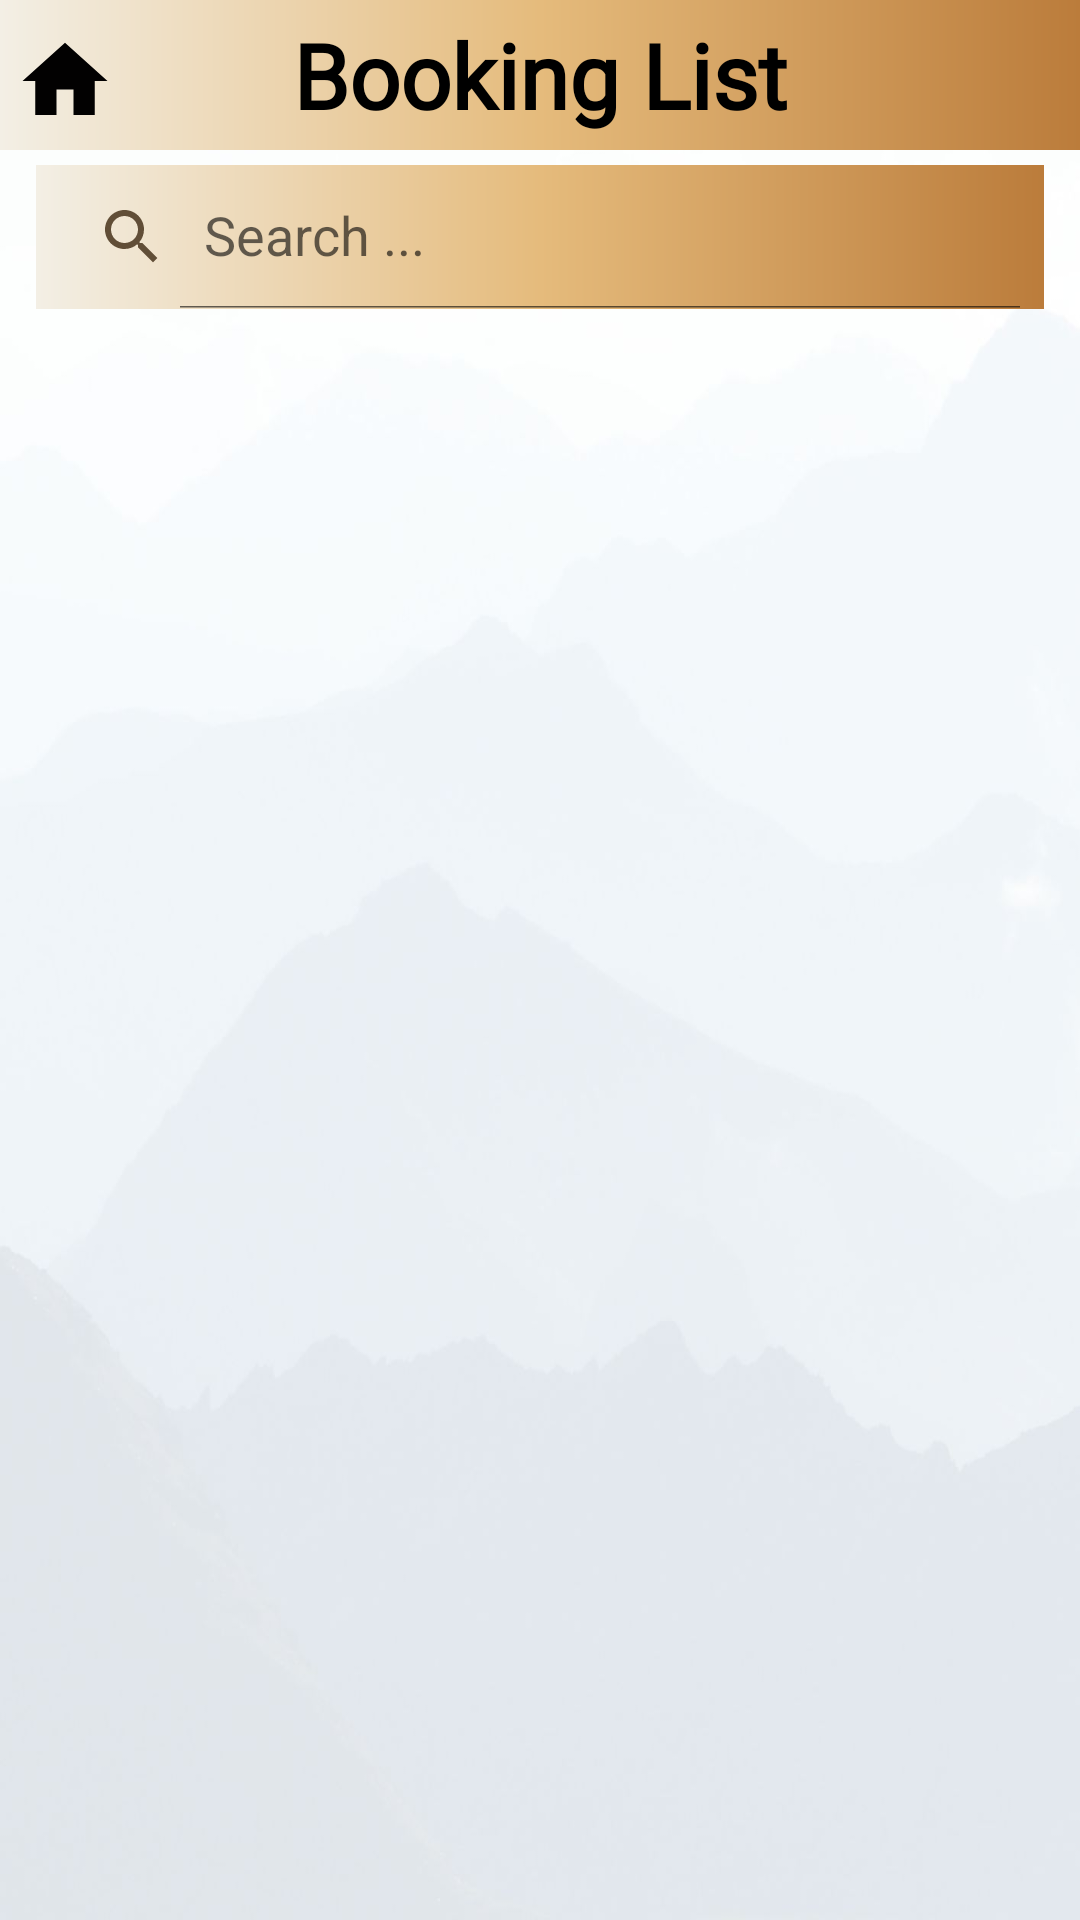

Produce the Android XML layout that renders to this screen, including the resource entries it uses.
<!-- AndroidManifest.xml: application theme Theme.Qabas18F17994 -->
<!-- res/layout/user_booking.xml -->
<?xml version="1.0" encoding="utf-8"?>
<RelativeLayout
    xmlns:android="http://schemas.android.com/apk/res/android"
    xmlns:app="http://schemas.android.com/apk/res-auto"
    xmlns:tools="http://schemas.android.com/tools"
    android:layout_width="match_parent"
    android:layout_height="match_parent"
    android:background="@drawable/ba"
    tools:context=".user_booking">


    <TextView
        android:id="@+id/d"
        android:layout_width="match_parent"
        android:layout_height="50dp"
        android:background="@drawable/heder"
        android:fontFamily="@font/c"
        android:gravity="center"
        android:textColor="@color/black"
        android:text="Booking List"
        android:textSize="30sp"
        android:textStyle="bold" />

    <ImageView
        android:id="@+id/home_button"
        android:layout_width="43dp"
        android:layout_height="34dp"
        android:layout_marginTop="10dp"
        android:src="@drawable/home_icon" />


    <androidx.appcompat.widget.SearchView
        android:id="@+id/Search"
        android:layout_width="match_parent"
        android:layout_height="wrap_content"
        android:layout_marginStart="12dp"
        android:layout_marginTop="5dp"
        android:layout_marginEnd="12dp"
        android:background="@drawable/heder"
        android:focusable="false"
        app:iconifiedByDefault="false"
        app:queryHint="Search ..."
        android:layout_below="@+id/d"
        app:searchHintIcon="@null"
        app:searchIcon="@drawable/search_icon" />


    <androidx.recyclerview.widget.RecyclerView
        android:id="@+id/user_booking_recycleview"
        android:layout_width="match_parent"
        android:layout_height="wrap_content"
        android:layout_below="@+id/Search"
        android:layout_marginTop="13dp"
        android:scrollbars="vertical" />


</RelativeLayout>
<!-- resources referenced by this layout -->
<resources>
  <color name="black">#FF000000</color>
  <!-- drawable ba: jpg bitmap (drawable, 52511 bytes) -->
  <!-- drawable heder (drawable) -->
  <?xml version="1.0" encoding="utf-8"?>
  <shape xmlns:android="http://schemas.android.com/apk/res/android">
  
      <gradient
          android:startColor="#F3EFE5"
          android:centerColor="#E5BB7C"
          android:endColor="#BB7C3B"
  
          />
  
  
  
  
  </shape>
  <!-- drawable home_icon (drawable) -->
  <vector android:height="24dp" android:tint="#020101"
      android:viewportHeight="24" android:viewportWidth="24"
      android:width="24dp" xmlns:android="http://schemas.android.com/apk/res/android">
      <path android:fillColor="@android:color/white" android:pathData="M10,20v-6h4v6h5v-8h3L12,3 2,12h3v8z"/>
  </vector>
  <!-- drawable search_icon (drawable) -->
  <vector android:height="24dp" android:tint="#614E37"
      android:viewportHeight="24" android:viewportWidth="24"
      android:width="24dp" xmlns:android="http://schemas.android.com/apk/res/android">
      <path android:fillColor="@android:color/white" android:pathData="M15.5,14h-0.79l-0.28,-0.27C15.41,12.59 16,11.11 16,9.5 16,5.91 13.09,3 9.5,3S3,5.91 3,9.5 5.91,16 9.5,16c1.61,0 3.09,-0.59 4.23,-1.57l0.27,0.28v0.79l5,4.99L20.49,19l-4.99,-5zM9.5,14C7.01,14 5,11.99 5,9.5S7.01,5 9.5,5 14,7.01 14,9.5 11.99,14 9.5,14z"/>
  </vector>
  <style name="Theme.Qabas18F17994" parent="Theme.AppCompat.DayNight.DarkActionBar">
          
          <item name="colorPrimary">@color/purple_500</item>
          <item name="colorPrimaryVariant">@color/purple_700</item>
          <item name="colorOnPrimary">@color/white</item>
          
          <item name="colorSecondary">@color/teal_200</item>
          <item name="colorSecondaryVariant">@color/teal_700</item>
          <item name="colorOnSecondary">@color/black</item>
          
          <item name="android:statusBarColor">?attr/colorPrimaryVariant</item>
          
  
          <item name="android:windowDisablePreview">true</item>
      </style>
  <color name="purple_500">#FF6200EE</color>
  <color name="purple_700">#FF3700B3</color>
  <color name="white">#FFFFFFFF</color>
  <color name="teal_200">#FF03DAC5</color>
  <color name="teal_700">#FF018786</color>
</resources>
